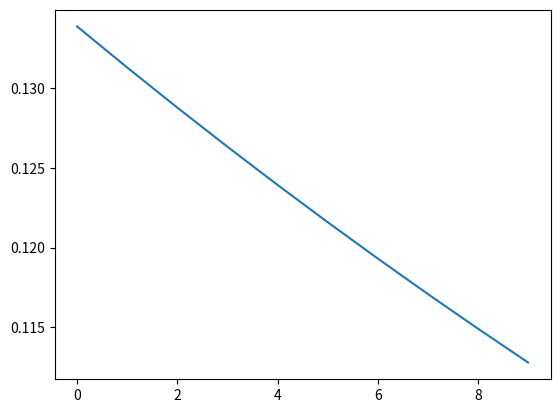

Write the Python code that produced this figure.
# -*- coding: utf-8 -*-
"""
Created on Mon Dec 11 13:21:40 2017

@author: abc
"""
# delta learning
import numpy as np
import matplotlib.pyplot as plt
# NOT gate
N = 10
D = 3
X = np.zeros((N, D))
X[:,0] = 1 # bias term
X[:5,1] = 1
X[5:,2] = 1
Y = np.array([0]*5 + [1]*5)
# print X so you know what it looks like
print("X:", X)
#%%
# won't work!
# w = np.linalg.solve(X.T.dot(X), X.T.dot(Y))

# let's try gradient descent
costs = [] # keep track of squared error cost
w = np.random.randn(D) / np.sqrt(D) # randomly initialize w
learning_rate = 0.001
for t in range(10):
  # update w
  Yhat = X.dot(w)
  delta = Yhat - Y
  w = w - learning_rate*X.T.dot(delta)

  # find and store the cost
  mse = delta.dot(delta) / N
  costs.append(mse)

# plot the costs
plt.plot(costs)
plt.show()

print("final w:", w)
Ypred = np.around(X.dot(w))
print("predicted Class:",Ypred)
print("target Class:",Y)
# plot prediction vs target
#plt.plot(Yhat, label='prediction')
#plt.plot(Y, label='target')
#plt.legend()
#plt.show()